Labelled photos from "data", an image-classification folder in Debargha08/micro-doppler-target-classifier. The possible labels are: human, vehicle.

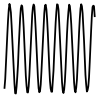
Label: human

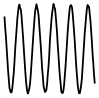
Label: human

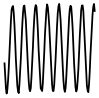
Label: human

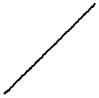
Label: vehicle

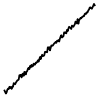
Label: vehicle

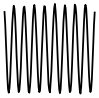
Label: human
